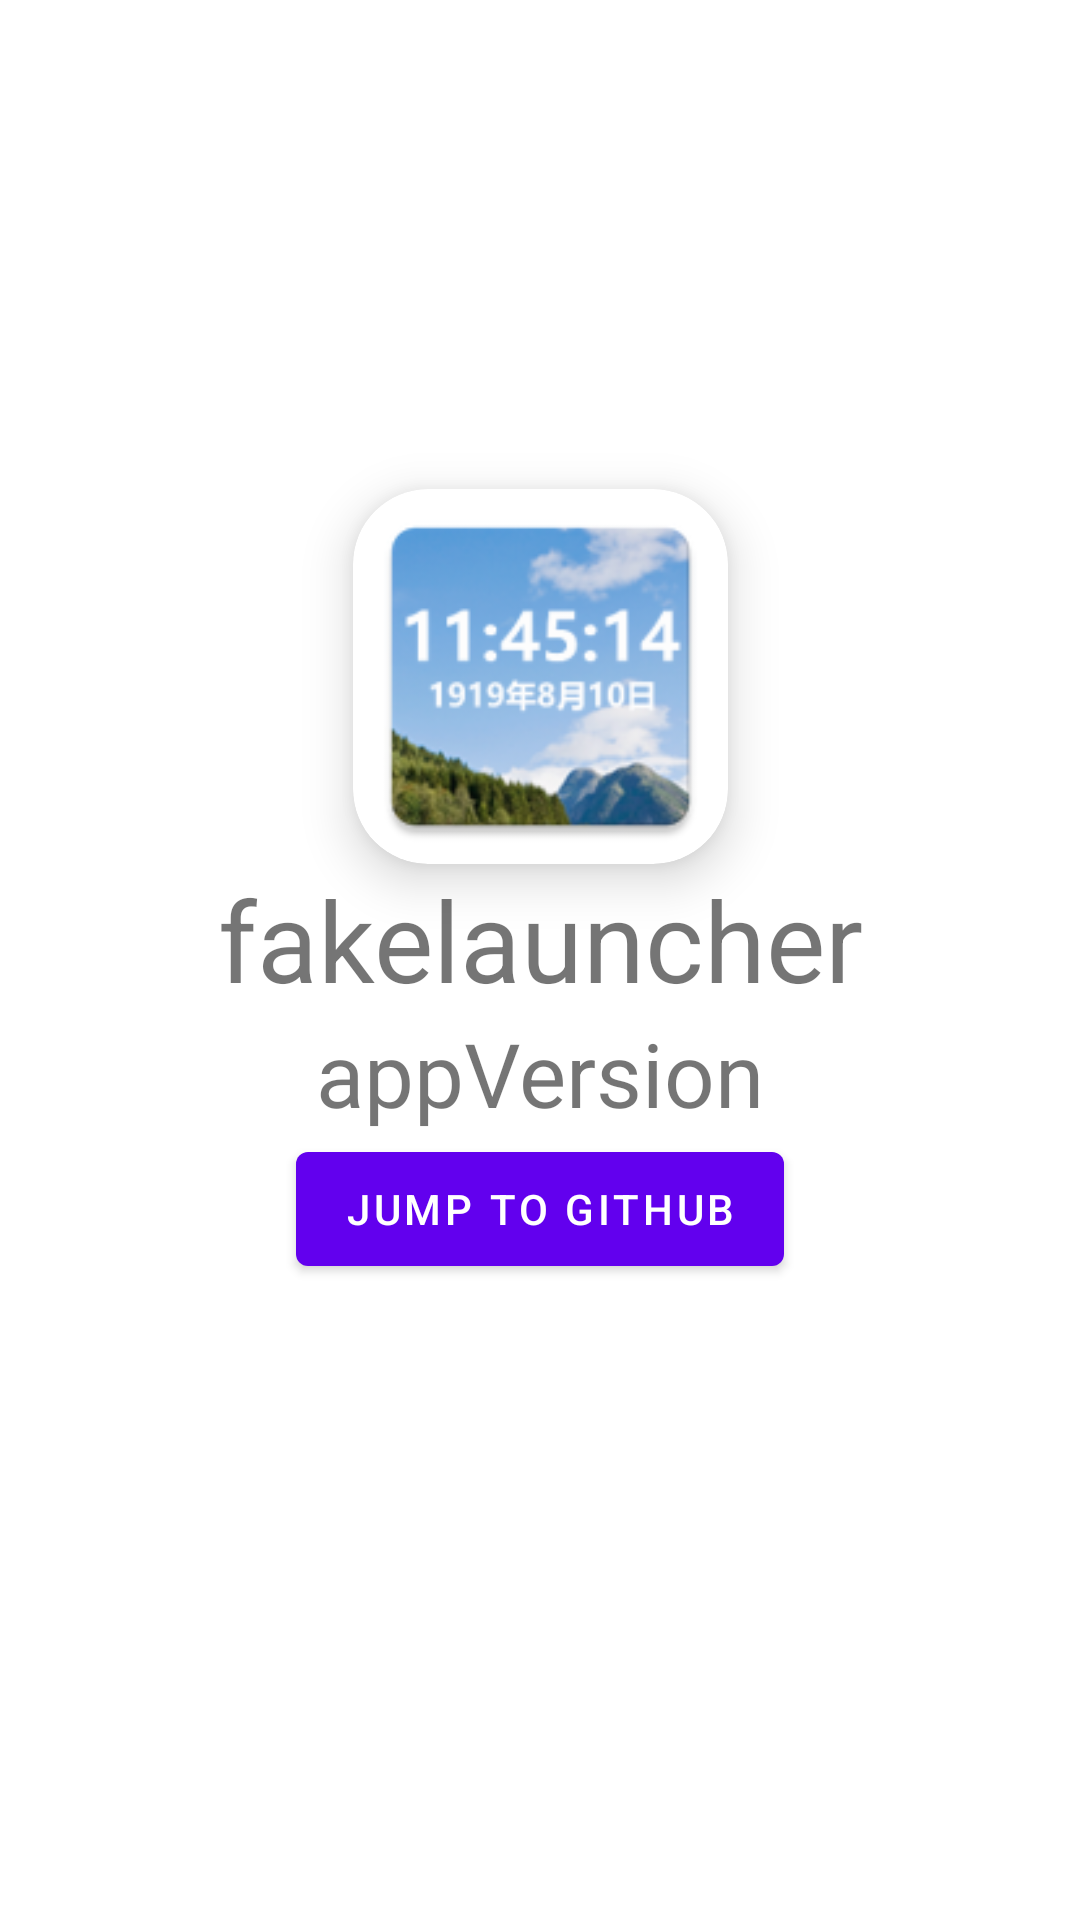

Reconstruct the res/layout file that produces this screen, plus the resources it refers to.
<!-- AndroidManifest.xml: fallback theme Theme.MaterialComponents.DayNight.NoActionBar -->
<!-- res/layout/fragment_about.xml -->
<?xml version="1.0" encoding="utf-8"?>
<androidx.constraintlayout.widget.ConstraintLayout xmlns:android="http://schemas.android.com/apk/res/android"
    xmlns:app="http://schemas.android.com/apk/res-auto"
    xmlns:tools="http://schemas.android.com/tools"
    android:layout_width="match_parent"
    android:layout_height="match_parent">

    <androidx.cardview.widget.CardView
        android:id="@+id/appIcon"
        android:layout_width="wrap_content"
        android:layout_height="wrap_content"
        app:cardCornerRadius="25dp"
        app:cardElevation="10dp"
        app:layout_constraintBottom_toTopOf="@id/guideline"
        app:layout_constraintEnd_toEndOf="parent"
        app:layout_constraintStart_toStartOf="parent">

        <ImageView
            android:layout_width="125dp"
            android:layout_height="125dp"
            app:srcCompat="@mipmap/ic_launcher" />
    </androidx.cardview.widget.CardView>

    <androidx.constraintlayout.widget.Guideline
        android:id="@+id/guideline"
        android:layout_width="wrap_content"
        android:layout_height="wrap_content"
        android:orientation="horizontal"
        app:layout_constraintGuide_percent="0.45"/>

    <TextView
        android:id="@+id/appName"
        android:layout_width="match_parent"
        android:layout_height="50dp"
        android:text="@string/app_name"
        android:textAlignment="center"
        app:autoSizeTextType="uniform"
        app:layout_constraintTop_toBottomOf="@+id/guideline" />

    <TextView
        android:id="@+id/appVersion"
        android:layout_width="match_parent"
        android:layout_height="40dp"
        android:text="appVersion"
        android:textAlignment="center"
        app:autoSizeTextType="uniform"
        app:layout_constraintTop_toBottomOf="@+id/appName"
        tools:ignore="HardcodedText" />

    <Button
        android:id="@+id/jumpToGithub"
        android:layout_width="wrap_content"
        android:layout_height="50dp"
        android:text="@string/pref_jump_to_github"
        app:layout_constraintEnd_toEndOf="parent"
        app:layout_constraintStart_toStartOf="parent"
        app:layout_constraintTop_toBottomOf="@+id/appVersion" />
    <TextView
        android:id="@+id/debugVariant"
        android:layout_width="match_parent"
        android:layout_height="40dp"
        android:text="@string/pref_debug_variant"
        android:textAlignment="center"
        android:visibility="gone"
        app:autoSizeTextType="uniform"
        app:layout_constraintTop_toBottomOf="@+id/jumpToGithub"
        android:layout_marginStart="15dp"
        android:layout_marginEnd="15dp"/>

</androidx.constraintlayout.widget.ConstraintLayout>
<!-- resources referenced by this layout -->
<resources>
  <!-- mipmap ic_launcher: webp bitmap (mipmap-hdpi, 5590 bytes) -->
  <string name="app_name" translatable="false">fakelauncher</string>
  <string name="pref_debug_variant">Debug version. Developer features have been enabled.</string>
  <string name="pref_jump_to_github">Jump to GitHub</string>
</resources>
